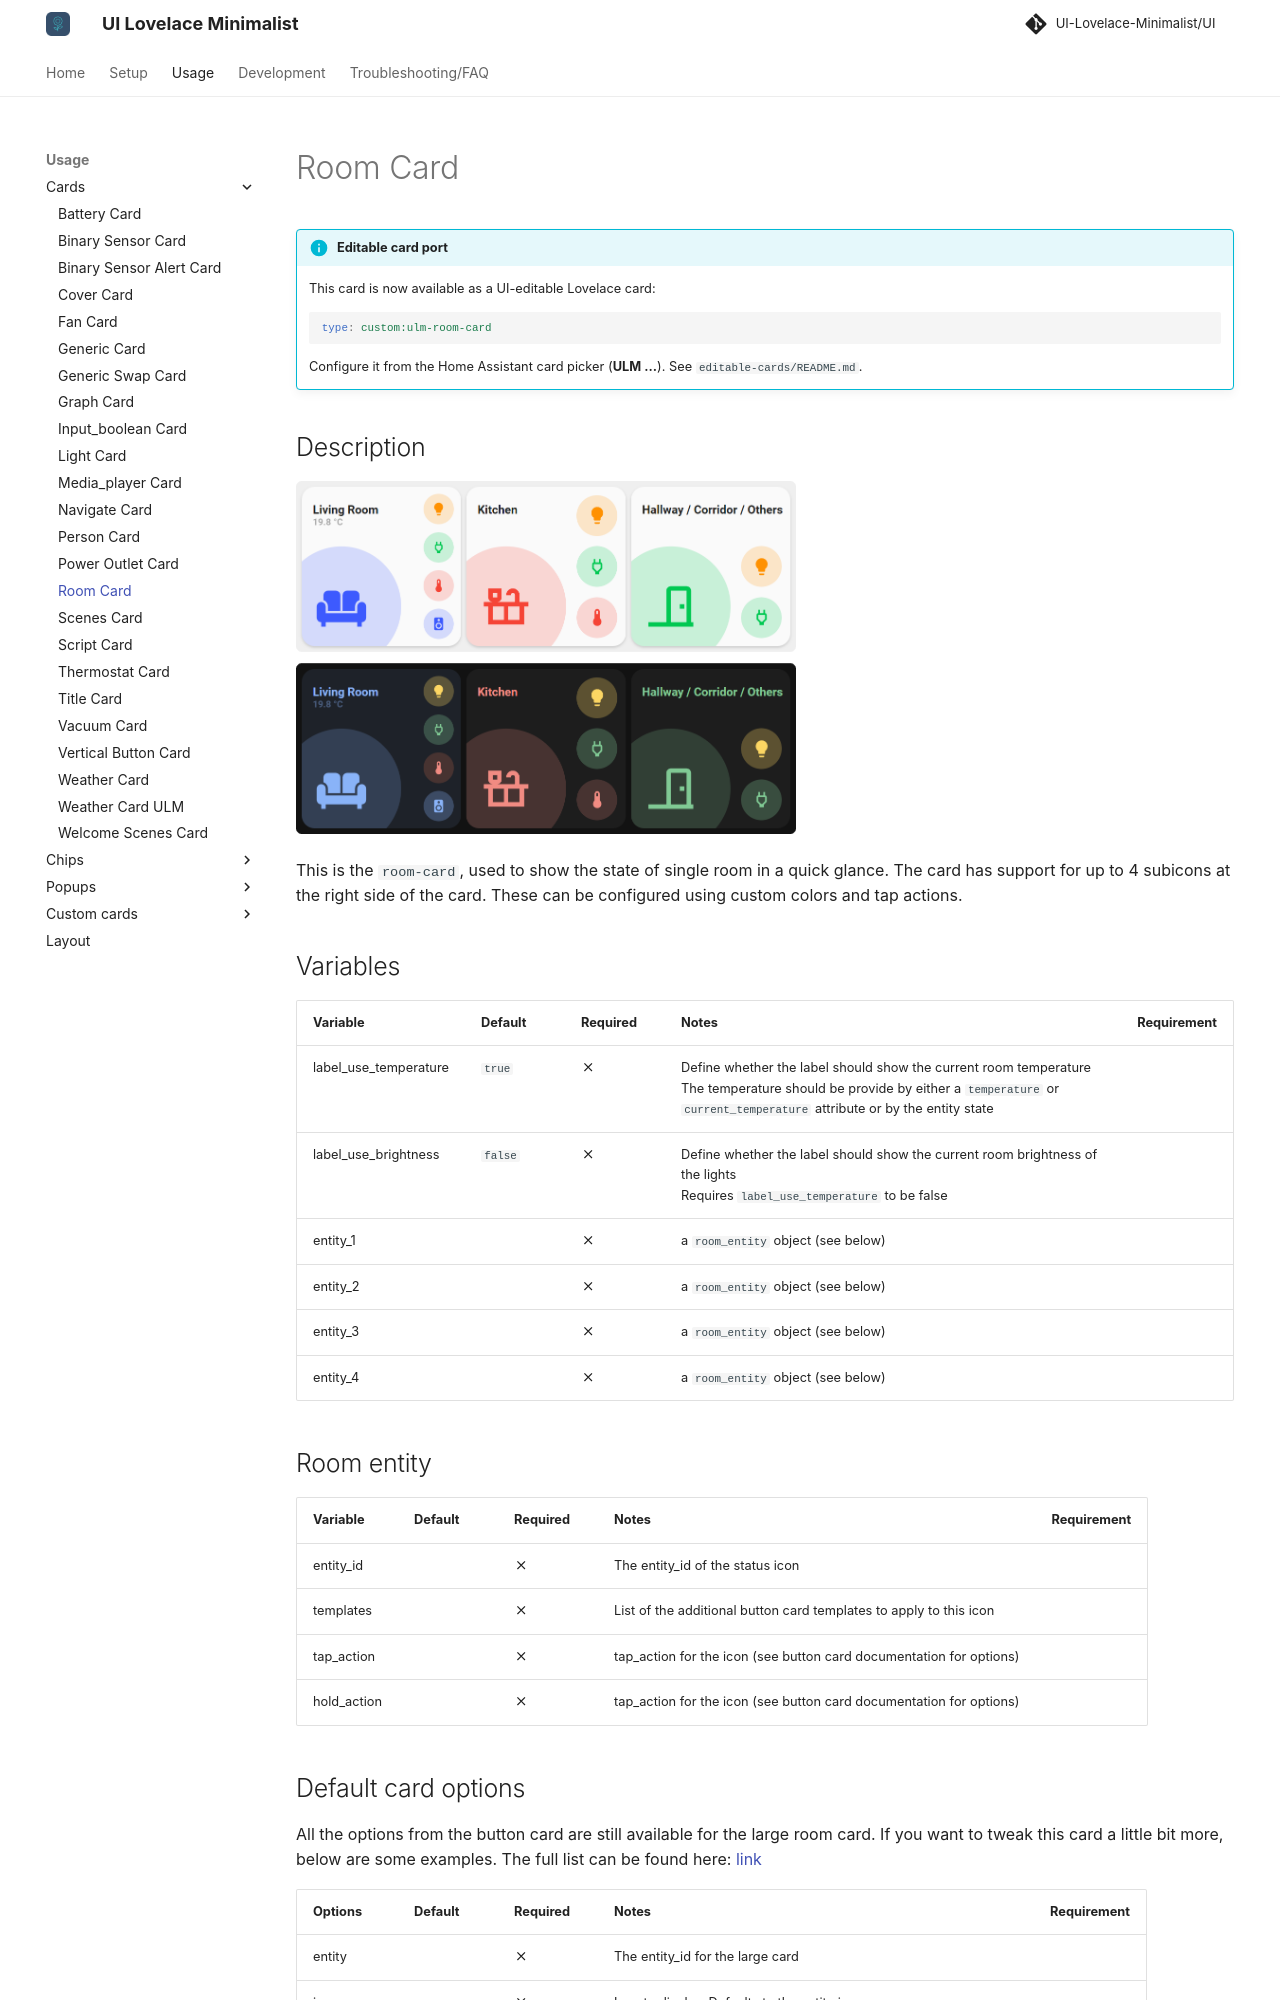

repository: alessandrosabbadini/UI-Lovelace-Minimalist-Cards · page: usage/cards/card_room/index.html · generator: mkdocs

---
title: Room Card
hide:
  - toc
---

<!-- markdownlint-disable MD046 -->

!!! info "Editable card port"
    This card is now available as a UI-editable Lovelace card:

    ```yaml
    type: custom:ulm-room-card
    ```

    Configure it from the Home Assistant card picker (**ULM ...**). See `editable-cards/README.md`.


## Description

![Image title](../../assets/img/ulm_cards/room-card.png){ width="500" }

This is the `room-card`, used to show the state of single room in a quick glance.
The card has support for up to 4 subicons at the right side of the card. These can be configured using custom colors and tap actions.

## Variables

| Variable              | Default | Required         | Notes                                                                                                                                                                                       | Requirement |
| --------------------- | ------- | ---------------- | ------------------------------------------------------------------------------------------------------------------------------------------------------------------------------------------- | ----------- |
| label_use_temperature | `true`  | :material-close: | Define whether the label should show the current room temperature</br>The temperature should be provide by either a `temperature` or `current_temperature` attribute or by the entity state |             |
| label_use_brightness  | `false` | :material-close: | Define whether the label should show the current room brightness of the lights</br>Requires `label_use_temperature` to be false                                                             |             |
| entity_1              |         | :material-close: | a `room_entity` object (see below)                                                                                                                                                          |             |
| entity_2              |         | :material-close: | a `room_entity` object (see below)                                                                                                                                                          |             |
| entity_3              |         | :material-close: | a `room_entity` object (see below)                                                                                                                                                          |             |
| entity_4              |         | :material-close: | a `room_entity` object (see below)                                                                                                                                                          |             |

## Room entity

| Variable    | Default | Required         | Notes                                                               | Requirement |
| ----------- | ------- | ---------------- | ------------------------------------------------------------------- | ----------- |
| entity_id   |         | :material-close: | The entity_id of the status icon                                    |             |
| templates   |         | :material-close: | List of the additional button card templates to apply to this icon  |             |
| tap_action  |         | :material-close: | tap_action for the icon (see button card documentation for options) |             |
| hold_action |         | :material-close: | tap_action for the icon (see button card documentation for options) |             |
